Run: headless pygame with SDL's dummy video driver; simulated clock (each Clock.tick advances the game by its frame time, no real sleeping); random seed 0; keys injected as events and as key.get_pressed() state; mouse plan: one left click at the window centre at the start of phase 2, then a move to the lower-right quarter at the start of phase 3.
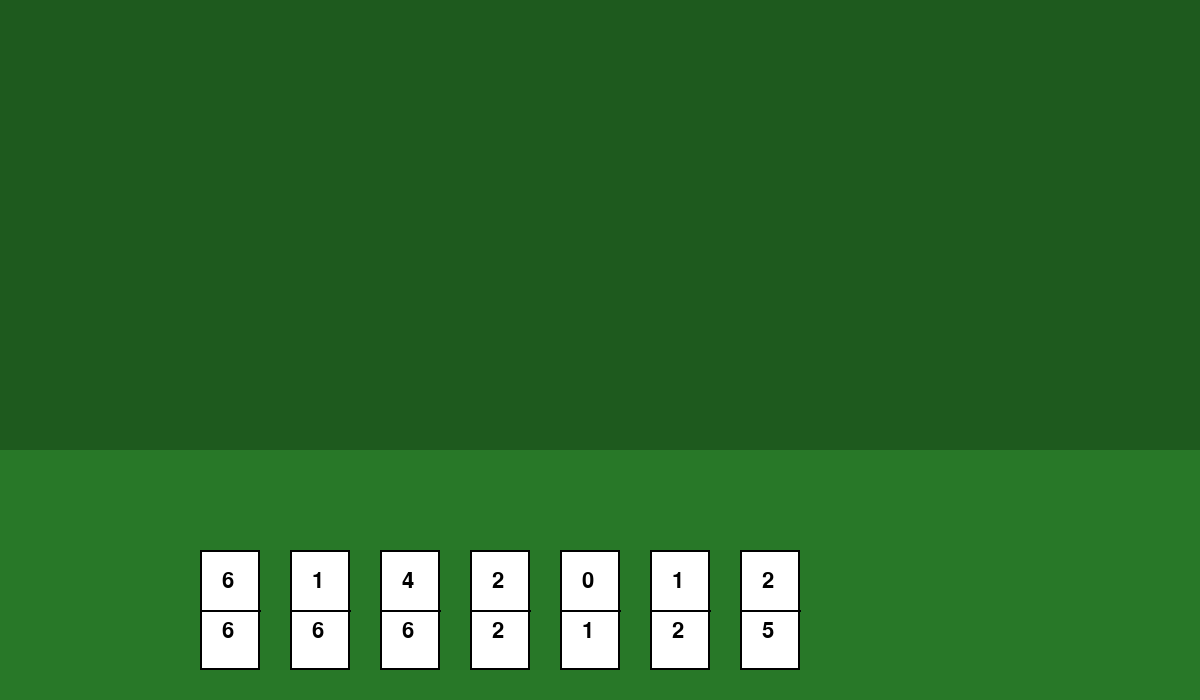
Frame 1 of 4 · flips 1–60 · no input
Frame 2 of 4 · flips 61–180 · clicked the window centre · tapped SPACE, RETURN · held RIGHT (→), D · screen unchanged from frame 1, image omitted
Frame 3 of 4 · flips 181–300 · moved the mouse to the lower-right quarter · held DOWN (↓), S · screen unchanged from frame 2, image omitted
Frame 4 of 4 · flips 301–420 · held LEFT (←), A, UP (↑), W · screen unchanged from frame 3, image omitted

The pygame program that drew these frames:

import random
from typing import Optional

import pygame


pygame.init()

WINDOW_WIDTH = 1200
WINDOW_HEIGHT = 700

TABLE_HEIGHT = 450
HAND_START_X = 200
HAND_Y = 550
HAND_SPACING = 90
HAND_SIZE = 7

TILE_WIDTH = 60
TILE_HEIGHT = 120

WINDOW_TITLE = "Domino"

WHITE = (255, 255, 255)
BLACK = (0, 0, 0)
GREEN = (40, 120, 40)
DARK_GREEN = (30, 90, 30)

DOT_FONT = pygame.font.SysFont(None, 32)


class Domino:
    def __init__(self, left: int, right: int, x: int, y: int) -> None:
        self.left = left
        self.right = right
        self.rect = pygame.Rect(x, y, TILE_WIDTH, TILE_HEIGHT)
        self.dragging = False

    def rotate(self) -> None:
        self.left, self.right = self.right, self.left

    def draw(self, surface: pygame.Surface) -> None:
        pygame.draw.rect(surface, WHITE, self.rect)
        pygame.draw.rect(surface, BLACK, self.rect, 2)

        top_text = DOT_FONT.render(str(self.left), True, BLACK)
        bottom_text = DOT_FONT.render(str(self.right), True, BLACK)

        surface.blit(top_text, (self.rect.x + 22, self.rect.y + 20))
        surface.blit(bottom_text, (self.rect.x + 22, self.rect.y + 70))

        pygame.draw.line(
            surface,
            BLACK,
            (self.rect.x, self.rect.y + TILE_HEIGHT // 2),
            (self.rect.x + TILE_WIDTH, self.rect.y + TILE_HEIGHT // 2),
            2,
        )


def generate_domino_set() -> list[tuple[int, int]]:
    tiles = []

    for left in range(7):
        for right in range(left, 7):
            tiles.append((left, right))

    random.shuffle(tiles)
    return tiles


def create_hand(tiles: list[tuple[int, int]]) -> list[Domino]:
    hand: list[Domino] = []

    for i in range(HAND_SIZE):
        left, right = tiles.pop()
        x = HAND_START_X + i * HAND_SPACING
        hand.append(Domino(left, right, x, HAND_Y))

    return hand


def handle_mouse_down(
    event: pygame.event.Event, hand: list[Domino]
) -> Optional[Domino]:
    for tile in hand:
        if tile.rect.collidepoint(event.pos):
            tile.dragging = True
            return tile
    return None


def handle_mouse_up(
    selected: Optional[Domino], hand: list[Domino], table: list[Domino]
) -> Optional[Domino]:
    if not selected:
        return None

    selected.dragging = False

    if selected.rect.y < TABLE_HEIGHT:
        table.append(selected)
        hand.remove(selected)

    return None


def handle_mouse_motion(event: pygame.event.Event, selected: Optional[Domino]) -> None:
    if selected and selected.dragging:
        selected.rect.x = event.pos[0] - TILE_WIDTH // 2
        selected.rect.y = event.pos[1] - TILE_HEIGHT // 2


def draw_scene(surface: pygame.Surface, hand: list[Domino], table: list[Domino]) -> None:
    surface.fill(GREEN)
    pygame.draw.rect(surface, DARK_GREEN, (0, 0, WINDOW_WIDTH, TABLE_HEIGHT))

    for tile in table:
        tile.draw(surface)

    for tile in hand:
        tile.draw(surface)


def run_game() -> None:
    screen = pygame.display.set_mode((WINDOW_WIDTH, WINDOW_HEIGHT))
    pygame.display.set_caption(WINDOW_TITLE)

    tiles = generate_domino_set()
    hand = create_hand(tiles)
    table: list[Domino] = []

    selected: Optional[Domino] = None
    running = True

    while running:
        draw_scene(screen, hand, table)

        for event in pygame.event.get():
            if event.type == pygame.QUIT:
                running = False
            elif event.type == pygame.KEYDOWN and event.key == pygame.K_r and selected:
                selected.rotate()
            elif event.type == pygame.MOUSEBUTTONDOWN:
                selected = handle_mouse_down(event, hand) or selected
            elif event.type == pygame.MOUSEBUTTONUP:
                selected = handle_mouse_up(selected, hand, table)
            elif event.type == pygame.MOUSEMOTION:
                handle_mouse_motion(event, selected)

        pygame.display.update()

    pygame.quit()


if __name__ == "__main__":
    run_game()
